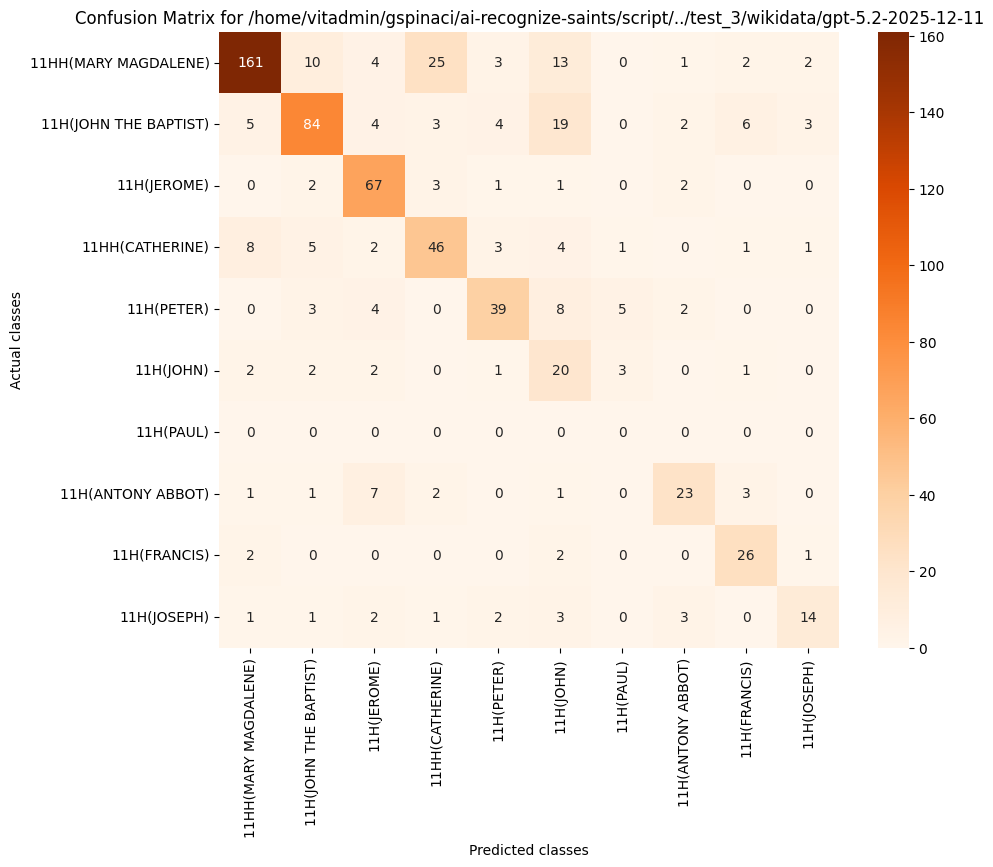

Data behind this chart, as committed beside it:
, 11HH(MARY MAGDALENE), 11H(JOHN THE BAPTIST), 11H(JEROME), 11HH(CATHERINE), 11H(PETER), 11H(JOHN), 11H(PAUL), 11H(ANTONY ABBOT), 11H(FRANCIS), 11H(JOSEPH)
11HH(MARY MAGDALENE), 161, 10, 4, 25, 3, 13, 0, 1, 2, 2
11H(JOHN THE BAPTIST), 5, 84, 4, 3, 4, 19, 0, 2, 6, 3
11H(JEROME), 0, 2, 67, 3, 1, 1, 0, 2, 0, 0
11HH(CATHERINE), 8, 5, 2, 46, 3, 4, 1, 0, 1, 1
11H(PETER), 0, 3, 4, 0, 39, 8, 5, 2, 0, 0
11H(JOHN), 2, 2, 2, 0, 1, 20, 3, 0, 1, 0
11H(PAUL), 0, 0, 0, 0, 0, 0, 0, 0, 0, 0
11H(ANTONY ABBOT), 1, 1, 7, 2, 0, 1, 0, 23, 3, 0
11H(FRANCIS), 2, 0, 0, 0, 0, 2, 0, 0, 26, 1
11H(JOSEPH), 1, 1, 2, 1, 2, 3, 0, 3, 0, 14
